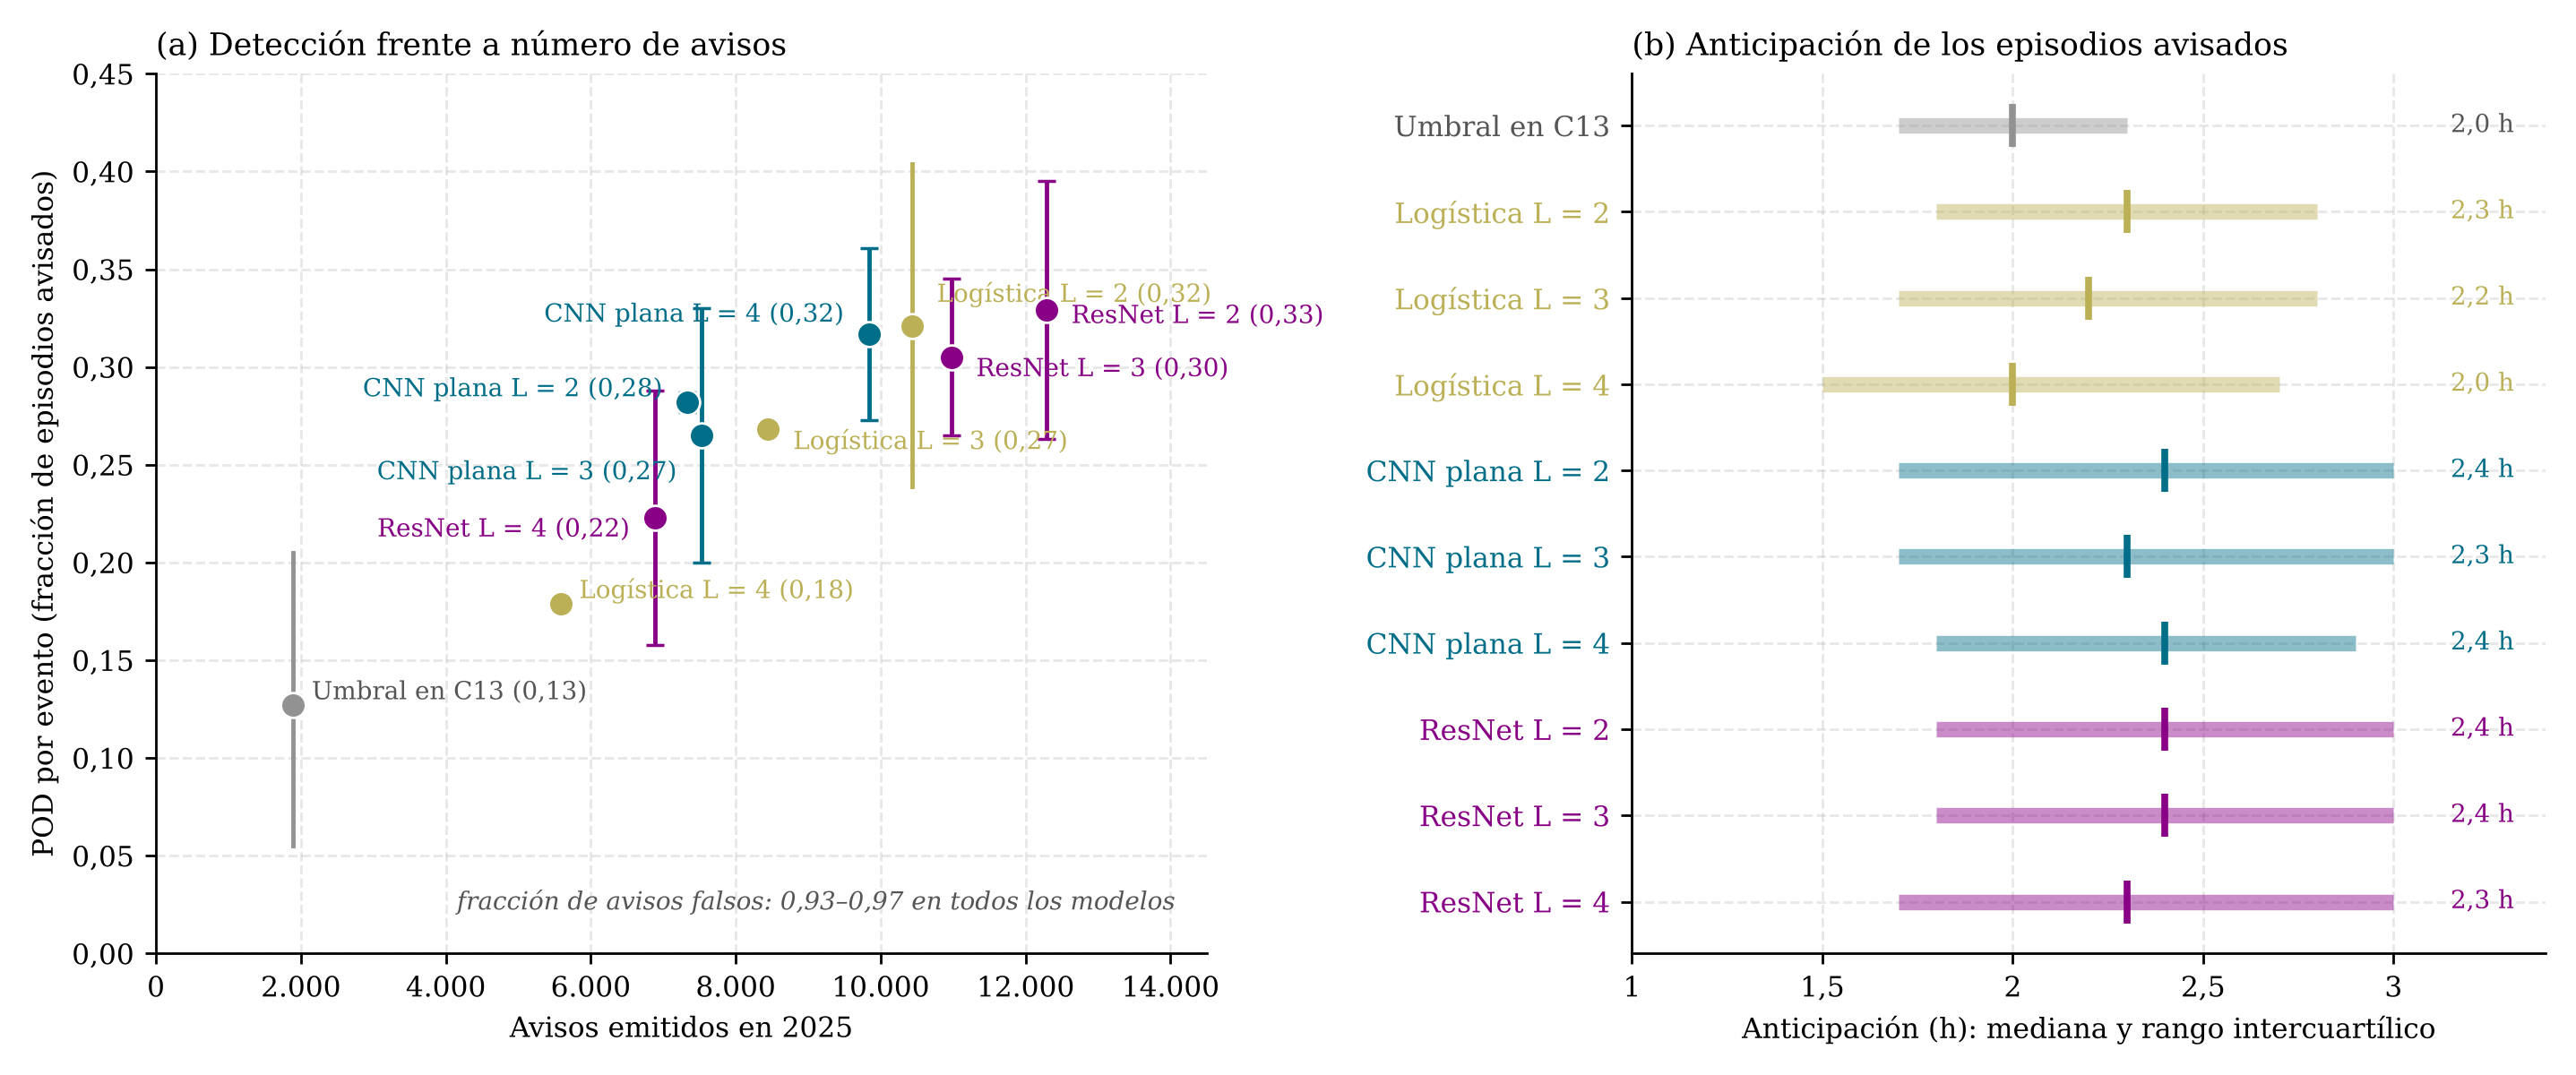

The script that drew this image:
"""Figura 5.3. Métricas por evento en prueba. (a) POD por evento frente al número de avisos emitidos
(barras: IC 95 % por bootstrap en el umbral y la logística L2; DE entre semillas en las redes).
(b) Anticipación de los episodios avisados: mediana y rango intercuartílico.
Valores de la Tabla D.4 (Anexo D), salida de modelo/21-analisis_errores.ipynb."""
from pathlib import Path; import sys
RAIZ = Path(__file__).resolve().parents[1]
sys.path.insert(0, str(RAIZ / "src"))
from paleta import PALETA, ROL

import matplotlib.pyplot as plt

plt.rcParams.update({"font.family": "DejaVu Serif", "font.size": 9})
SALIDA = Path(__file__).with_suffix(".png")
COL = {"u": PALETA["wi-grey"], "l": PALETA["wi-ocher"], "c": PALETA["wwu-blue"], "r": PALETA["wi-purple"]}
# (rótulo, familia, POD evento, DE entre semillas, avisos, anticipación mediana, p25, p75, IC 95 % de la POD)
M = [("Umbral en C13", "u", 0.127, None, 1892, 2.0, 1.7, 2.3, (0.055, 0.205)),
     ("Logística L = 2", "l", 0.321, None, 10432, 2.3, 1.8, 2.8, (0.239, 0.404)),
     ("Logística L = 3", "l", 0.268, None, 8450, 2.2, 1.7, 2.8, None),
     ("Logística L = 4", "l", 0.179, None, 5582, 2.0, 1.5, 2.7, None),
     ("CNN plana L = 2", "c", 0.282, 0.005, 7335, 2.4, 1.7, 3.0, None),
     ("CNN plana L = 3", "c", 0.265, 0.065, 7531, 2.3, 1.7, 3.0, None),
     ("CNN plana L = 4", "c", 0.317, 0.044, 9837, 2.4, 1.8, 2.9, None),
     ("ResNet L = 2", "r", 0.329, 0.066, 12287, 2.4, 1.8, 3.0, None),
     ("ResNet L = 3", "r", 0.305, 0.040, 10975, 2.4, 1.8, 3.0, None),
     ("ResNet L = 4", "r", 0.223, 0.065, 6882, 2.3, 1.7, 3.0, None)]
OFF = {"Logística L = 3": (8, -4), "CNN plana L = 3": (-8, -12), "ResNet L = 3": (8, -4), "CNN plana L = 4": (-8, 6),
       "Logística L = 2": (8, 10), "ResNet L = 2": (8, -2), "CNN plana L = 2": (-8, 4), "ResNet L = 4": (-8, -4)}
coma = lambda s: s.replace(".", ",")
gris = "#555"
txtcol = lambda f: COL[f] if f != "u" else gris

fig, (a1, a2) = plt.subplots(1, 2, figsize=(11.5, 4.8), gridspec_kw={"width_ratios": [1.15, 1]})
# (a) detección frente a número de avisos
for lab, f, p, de, n, med, q1, q3, ic in M:
    c = COL[f]
    if ic: a1.plot([n, n], ic, color=c, lw=1.4, zorder=2)
    if de: a1.errorbar(n, p, yerr=de, color=c, capsize=3, lw=1.4, zorder=2)
    a1.plot(n, p, "o", ms=8, color=c, mec="white", mew=0.8, zorder=3)
    dx, dy = OFF.get(lab, (6, 4))
    a1.annotate(coma(f"{lab} ({p:.2f})"), (n, p), xytext=(dx, dy), textcoords="offset points", fontsize=8,
                color=txtcol(f), ha="right" if dx < 0 else "left", va="center")
a1.set_ylim(0, 0.45); a1.set_xlim(0, 14500)
a1.xaxis.set_major_formatter(plt.FuncFormatter(lambda v, _: f"{int(v):,}".replace(",", ".")))
a1.yaxis.set_major_formatter(plt.FuncFormatter(lambda v, _: coma(f"{v:.2f}")))
a1.set_xlabel("Avisos emitidos en 2025"); a1.set_ylabel("POD por evento (fracción de episodios avisados)")
a1.text(0.97, 0.05, "fracción de avisos falsos: 0,93–0,97 en todos los modelos", transform=a1.transAxes, ha="right",
        fontsize=8, style="italic", color=gris)
a1.set_title("(a) Detección frente a número de avisos", loc="left", fontsize=10)
# (b) anticipación
for i, (lab, f, p, de, n, med, q1, q3, ic) in enumerate(M):
    y = len(M) - 1 - i; c = COL[f]
    a2.plot([q1, q3], [y, y], color=c, lw=5, alpha=0.45, solid_capstyle="butt")
    a2.plot(med, y, "|", ms=14, mew=2.2, color=c)
    a2.text(3.15, y, coma(f"{med:.1f} h"), fontsize=8, color=txtcol(f), va="center")
a2.set_yticks(range(len(M))); a2.set_yticklabels([m[0] for m in M][::-1])
for t, m in zip(a2.get_yticklabels(), M[::-1]): t.set_color(txtcol(m[1]))
a2.set_xlim(1, 3.4); a2.set_xticks([1, 1.5, 2, 2.5, 3]); a2.set_xticklabels(["1", "1,5", "2", "2,5", "3"])
a2.set_ylim(-0.6, len(M) - 0.4)
a2.set_xlabel("Anticipación (h): mediana y rango intercuartílico")
a2.set_title("(b) Anticipación de los episodios avisados", loc="left", fontsize=10)
for ax in (a1, a2):
    for s in ["top", "right"]: ax.spines[s].set_visible(False)
    ax.grid(True, ls="--", alpha=0.3); ax.set_axisbelow(True)
fig.tight_layout(); fig.savefig(SALIDA, dpi=250)
print("ok", SALIDA.name)
